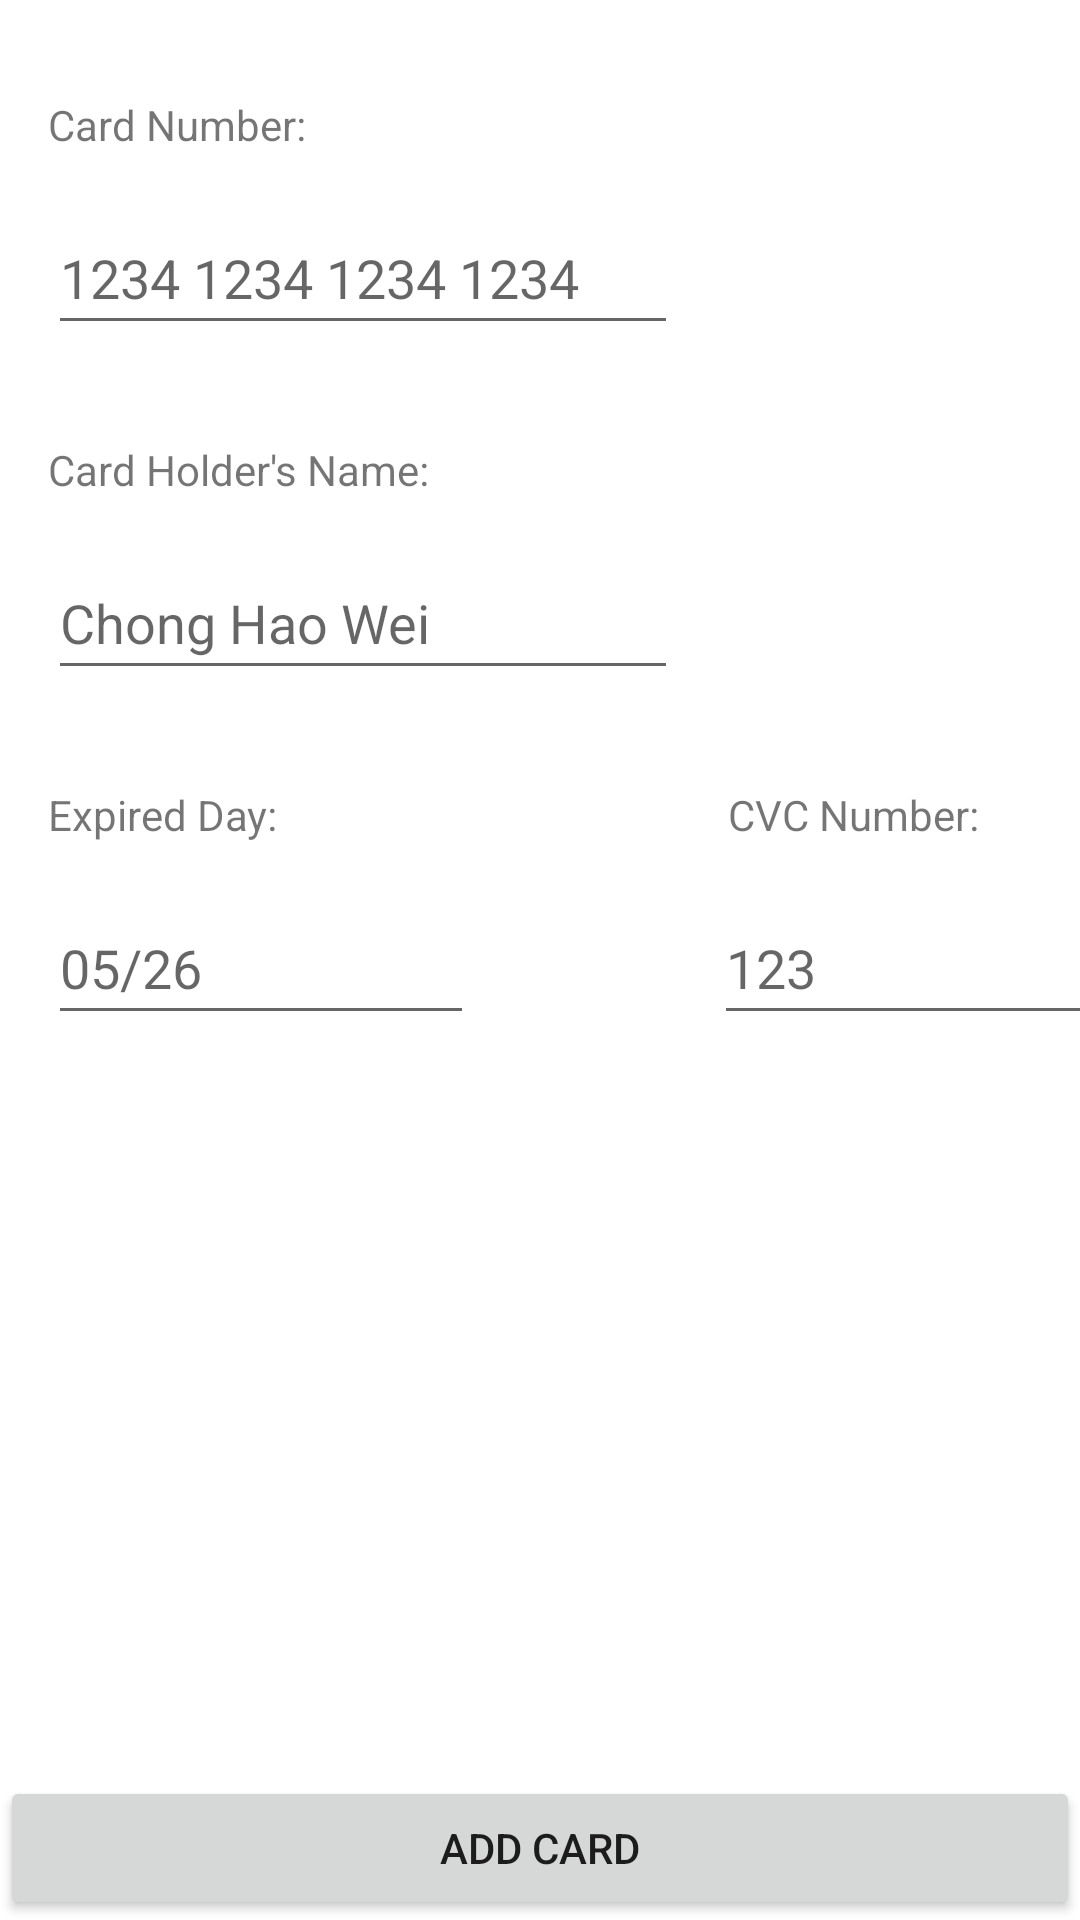

Reconstruct the res/layout file that produces this screen, plus the resources it refers to.
<!-- AndroidManifest.xml: application theme Theme.BAIT2073MAD -->
<!-- res/layout/fragment_add_card.xml -->
<?xml version="1.0" encoding="utf-8"?>
<androidx.constraintlayout.widget.ConstraintLayout xmlns:android="http://schemas.android.com/apk/res/android"
    xmlns:app="http://schemas.android.com/apk/res-auto"
    xmlns:tools="http://schemas.android.com/tools"
    android:layout_width="match_parent"
    android:layout_height="match_parent">

    <TextView
        android:id="@+id/textViewCardNumber"
        android:layout_width="wrap_content"
        android:layout_height="wrap_content"
        android:layout_marginStart="16dp"
        android:layout_marginTop="32dp"
        android:text="@string/cardNumber"
        app:layout_constraintStart_toStartOf="parent"
        app:layout_constraintTop_toTopOf="parent" />

    <EditText
        android:id="@+id/editTextCardNumber"
        android:layout_width="wrap_content"
        android:layout_height="48dp"
        android:layout_marginStart="16dp"
        android:layout_marginTop="16dp"
        android:ems="10"
        android:hint="@string/hintCardNumber"
        android:maxLength="16"
        android:inputType="number"
        app:layout_constraintStart_toStartOf="parent"
        app:layout_constraintTop_toBottomOf="@+id/textViewCardNumber" />

    <TextView
        android:id="@+id/textViewCardHolder"
        android:layout_width="wrap_content"
        android:layout_height="wrap_content"
        android:layout_marginStart="16dp"
        android:layout_marginTop="32dp"
        android:text="@string/cardHolderName"
        app:layout_constraintStart_toStartOf="parent"
        app:layout_constraintTop_toBottomOf="@+id/editTextCardNumber" />

    <EditText
        android:id="@+id/editTextCardHolderName"
        android:layout_width="wrap_content"
        android:layout_height="48dp"
        android:layout_marginStart="16dp"
        android:layout_marginTop="16dp"
        android:ems="10"
        android:inputType="textPersonName"
        android:hint="@string/hintCardHolderName"
        app:layout_constraintStart_toStartOf="parent"
        app:layout_constraintTop_toBottomOf="@+id/textViewCardHolder" />

    <TextView
        android:id="@+id/textViewCardExpiredDay"
        android:layout_width="wrap_content"
        android:layout_height="wrap_content"
        android:layout_marginStart="16dp"
        android:layout_marginTop="32dp"
        android:text="@string/cardExpiredDay"
        app:layout_constraintStart_toStartOf="parent"
        app:layout_constraintTop_toBottomOf="@+id/editTextCardHolderName" />

    <EditText
        android:id="@+id/editTextDate"
        android:layout_width="142dp"
        android:layout_height="48dp"
        android:layout_marginStart="16dp"
        android:layout_marginTop="16dp"
        android:ems="10"
        android:hint="@string/hintCardExpiredDay"
        android:inputType="text"
        app:layout_constraintStart_toStartOf="parent"
        app:layout_constraintTop_toBottomOf="@+id/textViewCardExpiredDay" />

    <TextView
        android:id="@+id/textViewCvc"
        android:layout_width="wrap_content"
        android:layout_height="wrap_content"
        android:layout_marginStart="150dp"
        android:text="@string/cardCvc"
        app:layout_constraintStart_toEndOf="@+id/textViewCardExpiredDay"
        app:layout_constraintTop_toTopOf="@+id/textViewCardExpiredDay" />

    <EditText
        android:id="@+id/editTextCvc"
        android:layout_width="134dp"
        android:layout_height="48dp"
        android:layout_marginStart="80dp"
        android:ems="10"
        android:inputType="number"
        android:hint="@string/hintCardCvc"
        android:maxLength="3"
        app:layout_constraintStart_toEndOf="@+id/editTextDate"
        app:layout_constraintTop_toTopOf="@+id/editTextDate" />

    <Button
        android:id="@+id/AddCardButton"
        android:layout_width="0dp"
        android:layout_height="wrap_content"
        android:text="@string/addCard"
        app:layout_constraintBottom_toBottomOf="parent"
        app:layout_constraintEnd_toEndOf="parent"
        app:layout_constraintStart_toStartOf="parent" />
</androidx.constraintlayout.widget.ConstraintLayout>
<!-- resources referenced by this layout -->
<resources>
  <string name="addCard">Add Card</string>
  <string name="cardCvc">"CVC Number: "</string>
  <string name="cardExpiredDay">Expired Day: </string>
  <string name="cardHolderName">"Card Holder's Name: "</string>
  <string name="cardNumber">Card Number: </string>
  <string name="hintCardCvc">123</string>
  <string name="hintCardExpiredDay">05/26</string>
  <string name="hintCardHolderName">Chong Hao Wei</string>
  <string name="hintCardNumber">"1234 1234 1234 1234"</string>
  <style name="Theme.BAIT2073MAD" parent="Theme.MaterialComponents.DayNight.DarkActionBar">
          
          <item name="colorPrimary">@color/purple_500</item>
          <item name="colorPrimaryVariant">@color/purple_500</item>
          <item name="colorOnPrimary">@color/white</item>
          
          <item name="colorSecondary">@color/teal_200</item>
          <item name="colorSecondaryVariant">@color/teal_700</item>
          <item name="colorOnSecondary">@color/black</item>
          
          <item name="android:statusBarColor">?attr/colorPrimaryVariant</item>
          
      </style>
  <color name="purple_500">#4C00B8</color>
  <color name="white">#FFFFFFFF</color>
  <color name="teal_200">#FF03DAC5</color>
  <color name="teal_700">#FF018786</color>
  <color name="black">#FF000000</color>
</resources>
